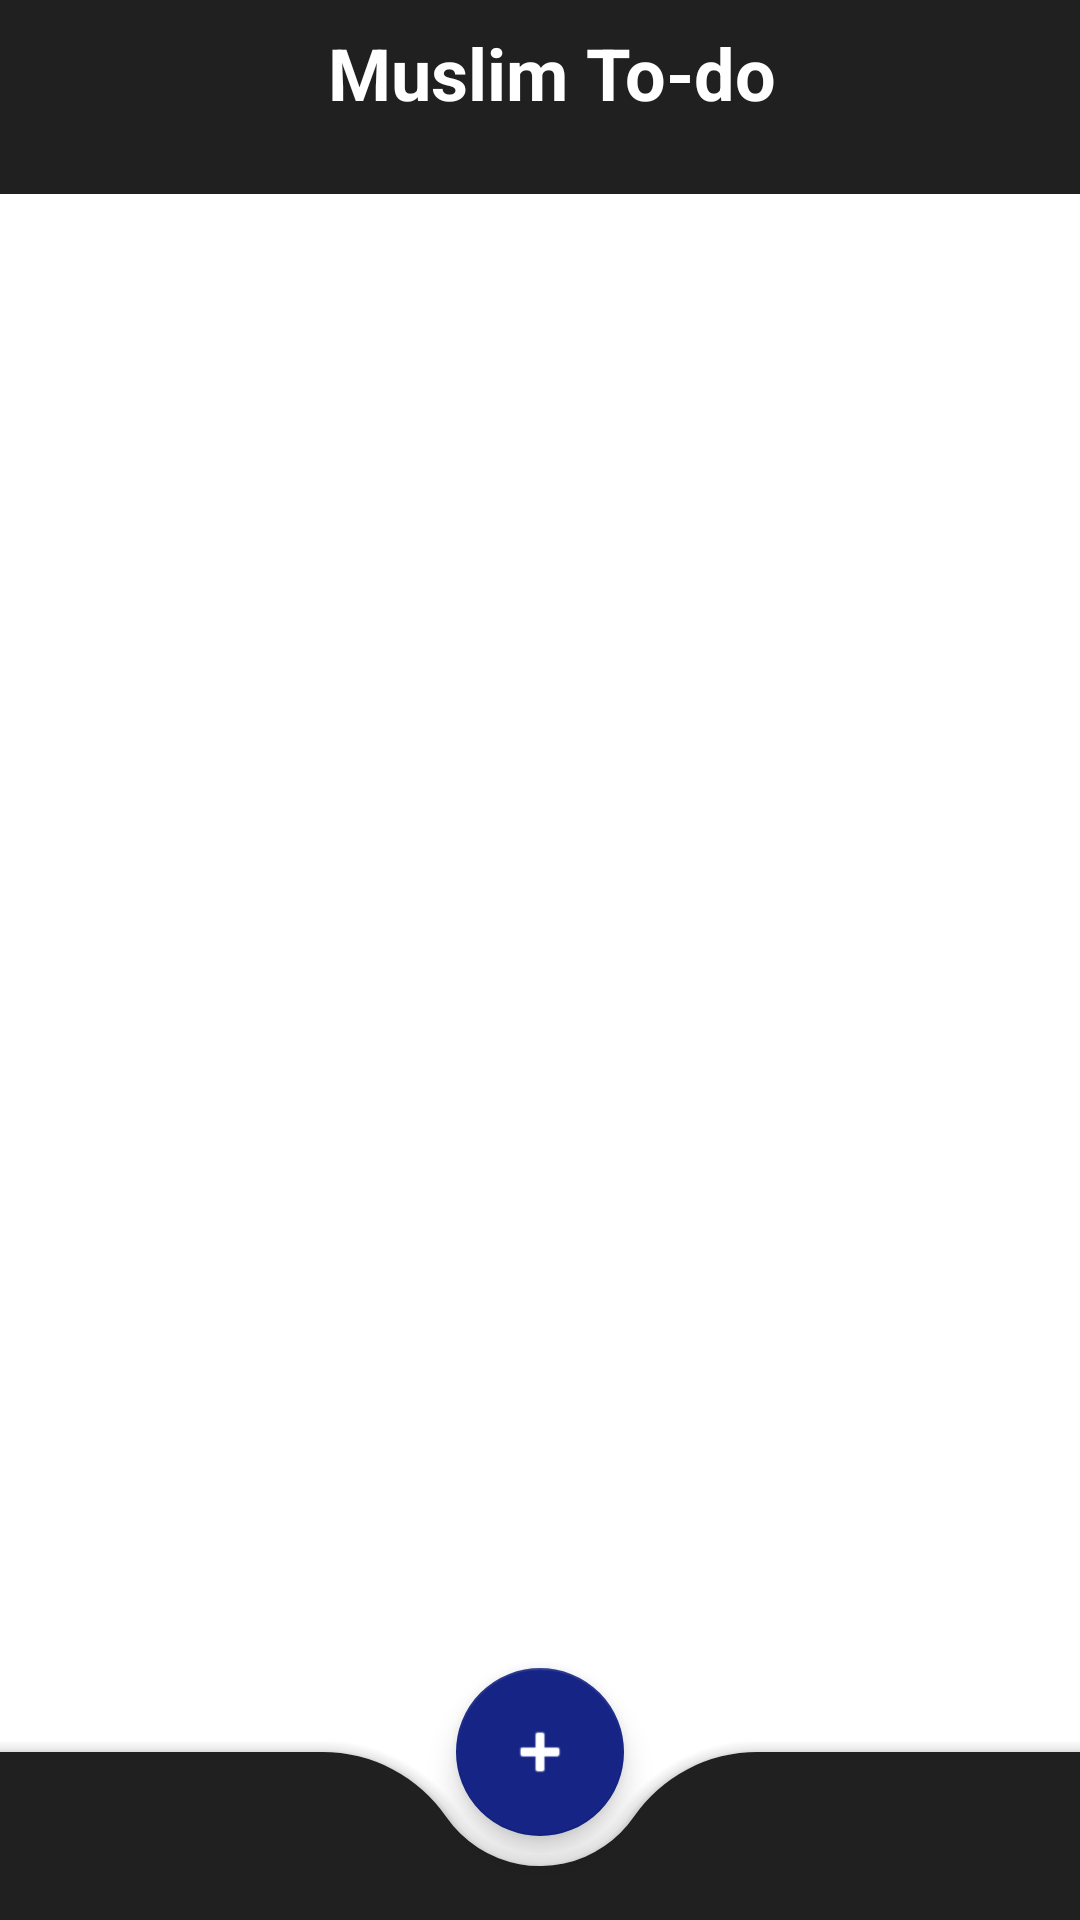

Reconstruct the res/layout file that produces this screen, plus the resources it refers to.
<!-- AndroidManifest.xml: application theme AppTheme -->
<!-- res/layout/activity_main.xml -->
<?xml version="1.0" encoding="utf-8"?>
<androidx.coordinatorlayout.widget.CoordinatorLayout xmlns:android="http://schemas.android.com/apk/res/android"
    xmlns:app="http://schemas.android.com/apk/res-auto"
    xmlns:tools="http://schemas.android.com/tools"
    android:layout_width="match_parent"
    android:layout_height="match_parent"
    android:background="@android:color/white"
    android:fitsSystemWindows="true"
    android:orientation="vertical"
    tools:context=".MainActivity">

    <RelativeLayout
        android:layout_width="match_parent"
        android:layout_height="match_parent">

        <com.google.android.material.appbar.AppBarLayout
            android:id="@+id/appBarLay"
            android:layout_width="match_parent"
            android:layout_height="wrap_content"
            android:orientation="vertical"
            android:theme="@style/AppTheme.AppBarOverlay"
            app:elevation="0dp">

            <include layout="@layout/toolbar_main" />

        </com.google.android.material.appbar.AppBarLayout>

        <LinearLayout
            android:layout_width="match_parent"
            android:layout_height="match_parent"
            android:layout_below="@id/appBarLay"
            android:orientation="vertical">

            <ListView
                android:id="@+id/item_listView"
                android:paddingTop="1dp"
                android:layout_width="match_parent"
                android:layout_height="match_parent"
                android:nestedScrollingEnabled="true"
                android:divider="@android:color/transparent"
                android:dividerHeight="1dp"
                android:scrollbars="vertical"
                android:smoothScrollbar="true"
                tools:listitem="@layout/row_itemslayout" />

        </LinearLayout>

    </RelativeLayout>

    <com.google.android.material.bottomappbar.BottomAppBar
        android:id="@+id/navBar"
        android:layout_width="match_parent"
        android:layout_height="wrap_content"
        android:layout_gravity="bottom"
        android:backgroundTint="@color/colorPrimary"
        android:theme="@style/Theme.MaterialComponents"
        app:fabAlignmentMode="center"
        app:fabCradleMargin="10dp"
        app:fabCradleRoundedCornerRadius="50dp"
        app:hideOnScroll="true">

        <LinearLayout
            android:layout_width="match_parent"
            android:layout_height="wrap_content"
            android:layout_gravity="bottom"
            android:orientation="horizontal">

            <LinearLayout
                android:layout_width="match_parent"
                android:layout_height="50dp"
                android:orientation="horizontal">

                <LinearLayout
                    android:id="@+id/llTime"
                    android:layout_width="0.0dip"
                    android:layout_height="wrap_content"
                    android:layout_gravity="center"
                    android:layout_weight="1.0"
                    android:gravity="center"
                    android:orientation="vertical">


                </LinearLayout>

                <LinearLayout
                    android:layout_width="0.0dip"
                    android:layout_height="wrap_content"
                    android:layout_gravity="center"
                    android:layout_weight="1.0"
                    android:gravity="center"
                    android:orientation="vertical"
                    android:visibility="invisible" />

                <LinearLayout
                    android:id="@+id/llMosque"
                    android:layout_width="0.0dip"
                    android:layout_height="wrap_content"
                    android:layout_gravity="center"
                    android:layout_weight="1.0"
                    android:gravity="center"
                    android:orientation="vertical">

                </LinearLayout>

            </LinearLayout>


        </LinearLayout>


    </com.google.android.material.bottomappbar.BottomAppBar>

    <com.google.android.material.floatingactionbutton.FloatingActionButton
        android:id="@+id/fab"
        android:layout_width="wrap_content"
        android:layout_height="wrap_content"
        android:elevation="4dp"
        android:tint="@android:color/white"
        app:backgroundTint="@color/colorAccent"
        app:layout_anchor="@+id/navBar"
        app:srcCompat="@android:drawable/ic_input_add" />

</androidx.coordinatorlayout.widget.CoordinatorLayout>
<!-- res/layout/toolbar_main.xml (included above) -->
<?xml version="1.0" encoding="utf-8"?>
<androidx.appcompat.widget.Toolbar xmlns:android="http://schemas.android.com/apk/res/android"
    xmlns:app="http://schemas.android.com/apk/res-auto"
    android:layout_width="match_parent"
    android:layout_height="wrap_content"
    android:background="@color/colorPrimary"
    app:layout_scrollFlags="scroll|enterAlways"
    app:popupTheme="@style/ThemeOverlay.AppCompat.Dark.ActionBar">

    <RelativeLayout
        android:layout_width="match_parent"
        android:layout_height="wrap_content"
        android:layout_margin="8dp"
        android:orientation="horizontal">

        <RelativeLayout
            android:id="@+id/imgProfile"
            android:layout_width="match_parent"
            android:layout_height="wrap_content">








            <TextView
                android:id="@+id/titleToolbar"
                android:layout_width="wrap_content"
                android:layout_height="wrap_content"
                android:layout_centerHorizontal="true"
                android:layout_marginStart="3dp"
                android:text="@string/app_name"
                android:textColor="@android:color/white"
                android:textSize="24sp"
                android:textStyle="bold" />

            <TextView
                android:id="@+id/tvCurrentTime"
                android:layout_below="@id/titleToolbar"
                android:layout_width="wrap_content"
                android:layout_height="wrap_content"
                android:layout_centerHorizontal="true"
                android:layout_marginStart="30dp"
                android:textColor="@android:color/white"
                android:textSize="12sp" />

        </RelativeLayout>
    </RelativeLayout>

</androidx.appcompat.widget.Toolbar>
<!-- res/layout/row_itemslayout.xml (included above) -->
<?xml version="1.0" encoding="utf-8"?>
<androidx.cardview.widget.CardView xmlns:android="http://schemas.android.com/apk/res/android"
    xmlns:app="http://schemas.android.com/apk/res-auto"
    android:layout_width="match_parent"
    android:layout_height="wrap_content"
    android:backgroundTint="@color/cardview_dark_background"
    android:layout_marginBottom="3dp"
    android:orientation="vertical">

    <RelativeLayout
        android:layout_width="match_parent"
        android:layout_height="wrap_content"
        android:paddingTop="24dp"
        android:paddingLeft="16dp"
        android:paddingRight="16dp"
        android:paddingBottom="8dp">

        <CheckBox
            android:id="@+id/cbox"
            android:layout_width="wrap_content"
            android:layout_height="wrap_content"
            android:layout_centerVertical="true"
            android:soundEffectsEnabled="true"
            android:backgroundTint="@color/colorAccent"/>

        <TextView
            android:id="@+id/item_textView"
            android:layout_width="wrap_content"
            android:layout_height="wrap_content"
            android:layout_centerVertical="true"
            android:layout_toEndOf="@id/cbox"
            android:layout_toRightOf="@id/cbox"
            android:layout_marginLeft="7dp"
            android:maxLength="19"
            android:inputType="text"
            android:text="Coba dulu"
            android:textColor="@android:color/darker_gray"
            android:textSize="17sp"
            android:textStyle="" />

        <ImageButton
            android:id="@+id/close"
            android:layout_width="wrap_content"
            android:layout_height="wrap_content"
            android:layout_alignBottom="@id/item_textView"
            android:layout_alignParentEnd="true"
            android:layout_alignParentRight="true"
            android:layout_centerVertical="true"
            android:background="@android:color/transparent"
            android:src="@android:drawable/btn_dialog" />
    </RelativeLayout>


</androidx.cardview.widget.CardView>
<!-- resources referenced by this layout -->
<resources>
  <color name="colorAccent">#152485</color>
  <color name="colorPrimary">#202020</color>
  <string name="app_name">Muslim To-do</string>
  <style name="AppTheme.AppBarOverlay" parent="ThemeOverlay.AppCompat.Dark.ActionBar" />
  <style name="AppTheme" parent="Theme.AppCompat.Light.NoActionBar">
          
          <item name="colorPrimary">@color/colorPrimary</item>
          <item name="colorPrimaryDark">@color/colorPrimaryDark</item>
          <item name="colorAccent">@color/colorAccent</item>
      </style>
  <color name="colorPrimaryDark">#000000</color>
</resources>
